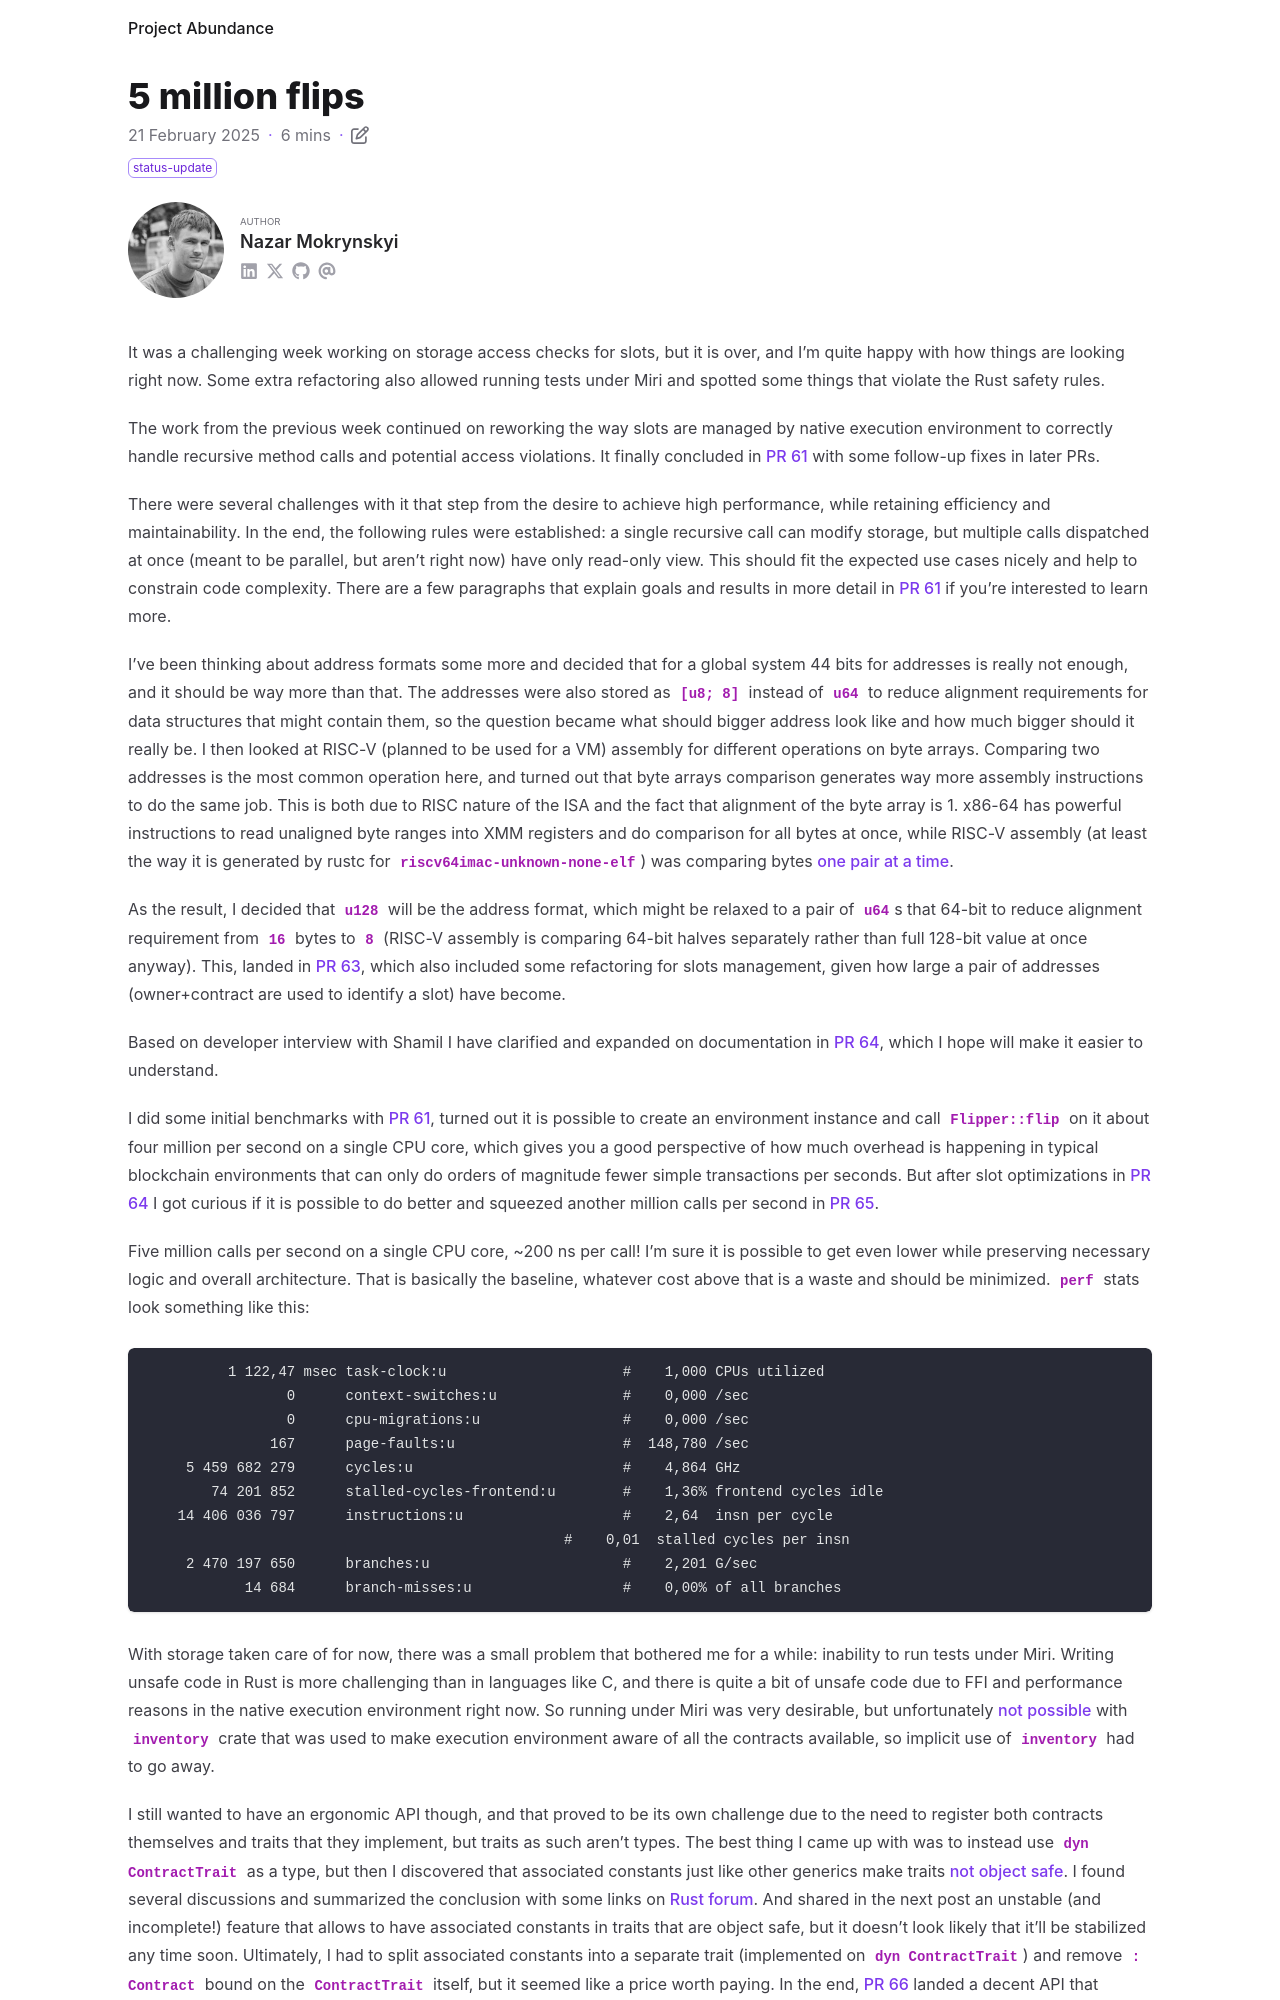

repository: nazar-pc/abundance · page: blog/2025-02-21-5-million-flips/index.html · generator: mdbook

---
title: 5 million flips
date: 2025-02-21
draft: false
description: Implementing storage access checks and other improvements
tags: [ status-update ]
authors: [ nazar-pc ]
---

It was a challenging week working on storage access checks for slots, but it is over, and I'm quite happy with how
things are looking right now. Some extra refactoring also allowed running tests under Miri and spotted some things that
violate the Rust safety rules.

<!--more-->

The work from the previous week continued on reworking the way slots are managed by native execution environment to
correctly handle recursive method calls and potential access violations. It finally concluded in [PR 61] with some
follow-up fixes in later PRs.

[PR 61]: https://github.com/nazar-pc/abundance/pull/61

There were several challenges with it that step from the desire to achieve high performance, while retaining efficiency
and maintainability. In the end, the following rules were established: a single recursive call can modify storage, but
multiple calls dispatched at once (meant to be parallel, but aren't right now) have only read-only view. This should fit
the expected use cases nicely and help to constrain code complexity. There are a few paragraphs that explain goals and
results in more detail in [PR 61] if you're interested to learn more.

I've been thinking about address formats some more and decided that for a global system 44 bits for addresses is really
not enough, and it should be way more than that. The addresses were also stored as `[u8; 8]` instead of `u64` to reduce
alignment requirements for data structures that might contain them, so the question became what should bigger address
look like and how much bigger should it really be. I then looked at RISC-V (planned to be used for a VM) assembly for
different operations on byte arrays. Comparing two addresses is the most common operation here, and turned out that byte
arrays comparison generates way more assembly instructions to do the same job. This is both due to RISC nature of the
ISA and the fact that alignment of the byte array is 1. x86-64 has powerful instructions to read unaligned byte ranges
into XMM registers and do comparison for all bytes at once, while RISC-V assembly (at least the way it is generated by
rustc for `riscv64imac-unknown-none-elf`) was comparing bytes [one pair at a time].

[one pair at a time]: https://rust.godbolt.org/z/ojzhTzf5v

As the result, I decided that `u128` will be the address format, which might be relaxed to a pair of `u64`s that 64-bit
to reduce alignment requirement from `16` bytes to `8` (RISC-V assembly is comparing 64-bit halves separately rather
than full 128-bit value at once anyway). This, landed in [PR 63], which also included some refactoring for slots
management, given how large a pair of addresses (owner+contract are used to identify a slot) have become.

[PR 63]: https://github.com/nazar-pc/abundance/pull/63

Based on developer interview with Shamil I have clarified and expanded on documentation in [PR 64], which I hope will
make it easier to understand.

[PR 64]: https://github.com/nazar-pc/abundance/pull/64

I did some initial benchmarks with [PR 61], turned out it is possible to create an environment instance and call
`Flipper::flip` on it about four million per second on a single CPU core, which gives you a good perspective of how much
overhead is happening in typical blockchain environments that can only do orders of magnitude fewer simple transactions
per seconds. But after slot optimizations in [PR 64] I got curious if it is possible to do better and squeezed another
million calls per second in [PR 65].

Five million calls per second on a single CPU core, ~200 ns per call! I'm sure it is possible to get even lower while
preserving necessary logic and overall architecture. That is basically the baseline, whatever cost above that is a waste
and should be minimized. `perf` stats look something like this:

```
          1 122,47 msec task-clock:u                     #    1,000 CPUs utilized             
                 0      context-switches:u               #    0,000 /sec                      
                 0      cpu-migrations:u                 #    0,000 /sec                      
               167      page-faults:u                    #  148,780 /sec                      
     5 459 682 279      cycles:u                         #    4,864 GHz                       
        74 201 852      stalled-cycles-frontend:u        #    1,36% frontend cycles idle      
    14 406 036 797      instructions:u                   #    2,64  insn per cycle            
                                                  #    0,01  stalled cycles per insn   
     2 470 197 650      branches:u                       #    2,201 G/sec                     
            14 684      branch-misses:u                  #    0,00% of all branches           

```

[PR 65]: https://github.com/nazar-pc/abundance/pull/65

With storage taken care of for now, there was a small problem that bothered me for a while: inability to run tests under
Miri. Writing unsafe code in Rust is more challenging than in languages like C, and there is quite a bit of unsafe code
due to FFI and performance reasons in the native execution environment right now. So running under Miri was very
desirable, but unfortunately [not] [possible] with `inventory` crate that was used to make execution environment aware
of all the contracts available, so implicit use of `inventory` had to go away.
